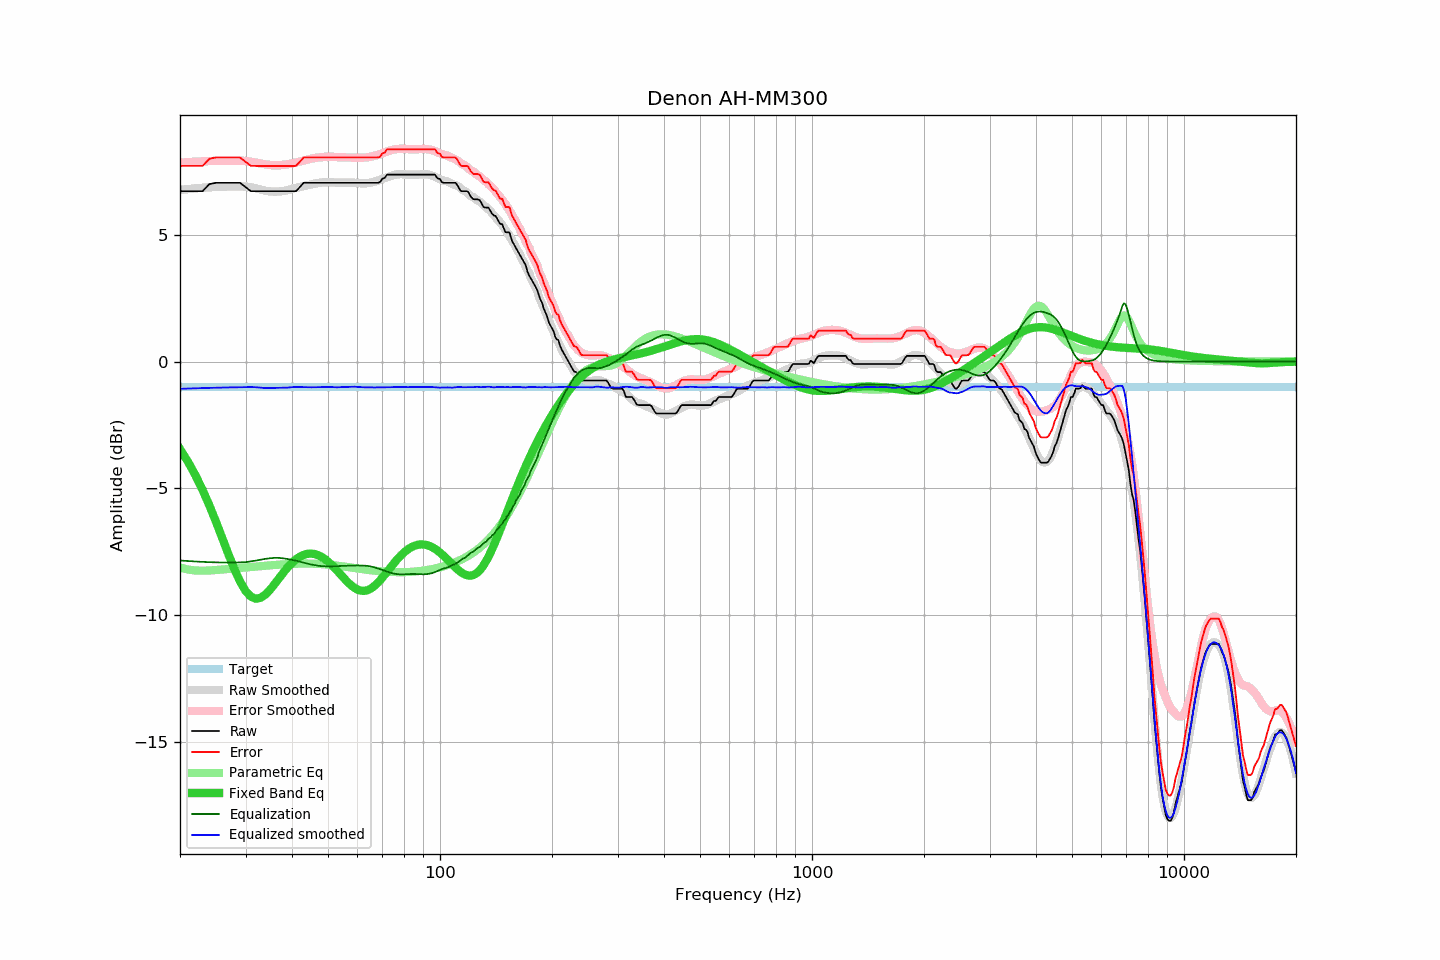

The table this chart was drawn from, first rows:
frequency, raw, error, smoothed, error_smoothed, equalization, parametric_eq, equalized_raw, equalized_smoothed, target
20, 6.72, 7.71, 6.76, 7.84, -7.84, -3.45, -1.12, -1.07, -1.00
21, 6.72, 7.71, 6.80, 7.86, -7.86, -3.94, -1.14, -1.06, -1.00
22, 6.72, 7.71, 6.83, 7.88, -7.88, -4.48, -1.16, -1.05, -1.00
23, 6.72, 7.71, 6.85, 7.89, -7.89, -5.06, -1.18, -1.04, -1.00
24, 7.00, 7.99, 6.87, 7.90, -7.90, -5.67, -0.91, -1.04, -1.00
25, 7.05, 8.04, 6.88, 7.91, -7.91, -6.32, -0.87, -1.03, -1.00
26, 7.05, 8.04, 6.89, 7.92, -7.92, -6.97, -0.87, -1.02, -1.00
27, 7.05, 8.04, 6.90, 7.92, -7.92, -7.60, -0.87, -1.02, -1.00
28, 7.05, 8.04, 6.90, 7.92, -7.92, -8.17, -0.87, -1.01, -1.00
29, 7.05, 8.04, 6.90, 7.91, -7.91, -8.66, -0.87, -1.01, -1.00
30, 6.88, 7.87, 6.89, 7.90, -7.90, -9.03, -1.03, -1.01, -1.00
31, 6.72, 7.71, 6.87, 7.87, -7.87, -9.26, -1.16, -1.00, -1.00
32, 6.72, 7.71, 6.83, 7.84, -7.84, -9.34, -1.12, -1.01, -1.00
33, 6.72, 7.71, 6.78, 7.80, -7.80, -9.30, -1.09, -1.03, -1.00
34, 6.72, 7.71, 6.73, 7.77, -7.77, -9.17, -1.05, -1.04, -1.00
35, 6.72, 7.71, 6.70, 7.75, -7.75, -8.97, -1.03, -1.04, -1.00
36, 6.72, 7.71, 6.70, 7.73, -7.73, -8.75, -1.02, -1.03, -1.00
37, 6.72, 7.71, 6.70, 7.74, -7.74, -8.52, -1.02, -1.03, -1.00
38, 6.72, 7.71, 6.72, 7.75, -7.75, -8.30, -1.04, -1.03, -1.00
39, 6.72, 7.71, 6.76, 7.78, -7.78, -8.10, -1.06, -1.02, -1.00
40, 6.72, 7.71, 6.80, 7.81, -7.81, -7.93, -1.09, -1.01, -1.00
41, 6.72, 7.71, 6.85, 7.85, -7.85, -7.79, -1.13, -1.00, -1.00
42, 6.88, 7.87, 6.88, 7.88, -7.88, -7.69, -1.01, -1.00, -1.00
43, 7.05, 8.04, 6.92, 7.92, -7.92, -7.62, -0.88, -1.01, -1.00
44, 7.05, 8.04, 6.95, 7.96, -7.96, -7.58, -0.92, -1.01, -1.00
45, 7.05, 8.04, 6.98, 7.99, -7.99, -7.57, -0.95, -1.01, -1.00
46, 7.05, 8.04, 7.01, 8.02, -8.02, -7.58, -0.97, -1.01, -1.00
47, 7.05, 8.04, 7.04, 8.04, -8.04, -7.63, -1.00, -1.01, -1.00
48, 7.05, 8.04, 7.05, 8.06, -8.06, -7.69, -1.01, -1.00, -1.00
49, 7.05, 8.04, 7.07, 8.07, -8.07, -7.78, -1.02, -1.00, -1.00
50, 7.05, 8.04, 7.07, 8.07, -8.07, -7.88, -1.02, -1.00, -1.00
51, 7.05, 8.04, 7.07, 8.07, -8.07, -7.99, -1.02, -1.00, -1.00
52, 7.05, 8.04, 7.06, 8.07, -8.07, -8.12, -1.02, -1.01, -1.00
53, 7.05, 8.04, 7.05, 8.06, -8.06, -8.25, -1.01, -1.01, -1.00
54, 7.05, 8.04, 7.05, 8.05, -8.05, -8.38, -1.01, -1.01, -1.00
55, 7.05, 8.04, 7.05, 8.05, -8.05, -8.51, -1.00, -1.00, -1.00
56, 7.05, 8.04, 7.05, 8.04, -8.04, -8.63, -1.00, -1.00, -1.00
57, 7.05, 8.04, 7.05, 8.04, -8.04, -8.75, -0.99, -0.99, -1.00
58, 7.05, 8.04, 7.05, 8.04, -8.04, -8.84, -0.99, -0.99, -1.00
59, 7.05, 8.04, 7.04, 8.03, -8.03, -8.92, -0.99, -0.99, -1.00
60, 7.05, 8.04, 7.04, 8.03, -8.03, -8.98, -0.99, -1.00, -1.00
61, 7.05, 8.04, 7.03, 8.03, -8.03, -9.02, -0.99, -1.00, -1.00
62, 7.05, 8.04, 7.02, 8.04, -8.04, -9.04, -0.99, -1.01, -1.00
63, 7.05, 8.04, 7.03, 8.04, -8.04, -9.03, -1.00, -1.02, -1.00
64, 7.05, 8.04, 7.04, 8.05, -8.05, -9.00, -1.01, -1.02, -1.00
65, 7.05, 8.04, 7.05, 8.07, -8.07, -8.95, -1.02, -1.02, -1.00
66, 7.05, 8.04, 7.07, 8.09, -8.09, -8.89, -1.05, -1.02, -1.00
67, 7.05, 8.04, 7.10, 8.12, -8.12, -8.81, -1.07, -1.02, -1.00
68, 7.05, 8.04, 7.13, 8.15, -8.15, -8.72, -1.10, -1.02, -1.00
69, 7.08, 8.07, 7.16, 8.18, -8.18, -8.62, -1.10, -1.02, -1.00
70, 7.21, 8.20, 7.20, 8.21, -8.21, -8.51, -1.01, -1.02, -1.00
71, 7.24, 8.23, 7.23, 8.24, -8.24, -8.40, -1.01, -1.01, -1.00
72, 7.37, 8.36, 7.26, 8.28, -8.28, -8.29, -0.91, -1.01, -1.00
73, 7.37, 8.36, 7.29, 8.31, -8.31, -8.18, -0.94, -1.01, -1.00
74, 7.37, 8.36, 7.32, 8.33, -8.33, -8.07, -0.96, -1.01, -1.00
75, 7.37, 8.36, 7.35, 8.35, -8.35, -7.96, -0.99, -1.00, -1.00
76, 7.37, 8.36, 7.37, 8.37, -8.37, -7.86, -1.00, -1.00, -1.00
77, 7.37, 8.36, 7.38, 8.38, -8.38, -7.77, -1.01, -1.00, -1.00
78, 7.37, 8.36, 7.39, 8.38, -8.38, -7.68, -1.02, -1.00, -1.00
79, 7.37, 8.36, 7.39, 8.39, -8.39, -7.60, -1.02, -1.00, -1.00
... 553 more rows
